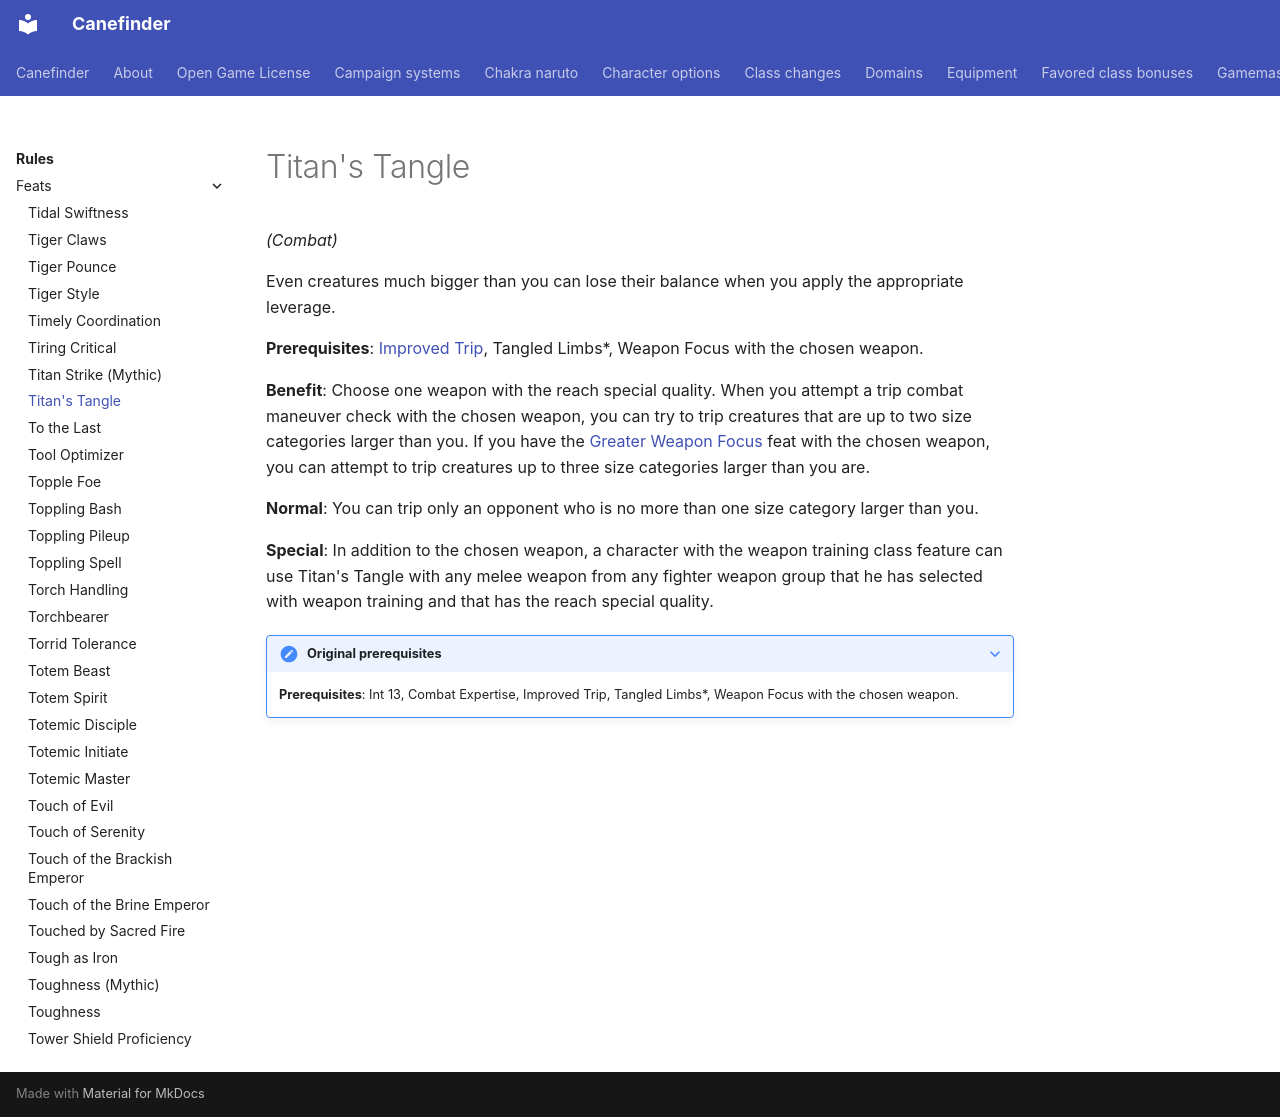

repository: canefinderhouserules/Canefinderhouserules · page: rules/feats/titans-tangle/index.html · generator: mkdocs

# Titan's Tangle

*(Combat)*

Even creatures much bigger than you can lose their balance when you apply the appropriate leverage.

**Prerequisites**: [Improved Trip](improved-trip.md), Tangled Limbs*, Weapon Focus with the chosen weapon.

**Benefit**: Choose one weapon with the reach special quality. When you attempt a trip combat maneuver check with the chosen weapon, you can try to trip creatures that are up to two size categories larger than you. If you have the [Greater Weapon Focus](greater-weapon-focus.md) feat with the chosen weapon, you can attempt to trip creatures up to three size categories larger than you are.

**Normal**: You can trip only an opponent who is no more than one size category larger than you.

**Special**: In addition to the chosen weapon, a character with the weapon training class feature can use Titan's Tangle with any melee weapon from any fighter weapon group that he has selected with weapon training and that has the reach special quality.

??? note "Original prerequisites"

    **Prerequisites**: Int 13, Combat Expertise, Improved Trip, Tangled Limbs*, Weapon Focus with the chosen weapon.
